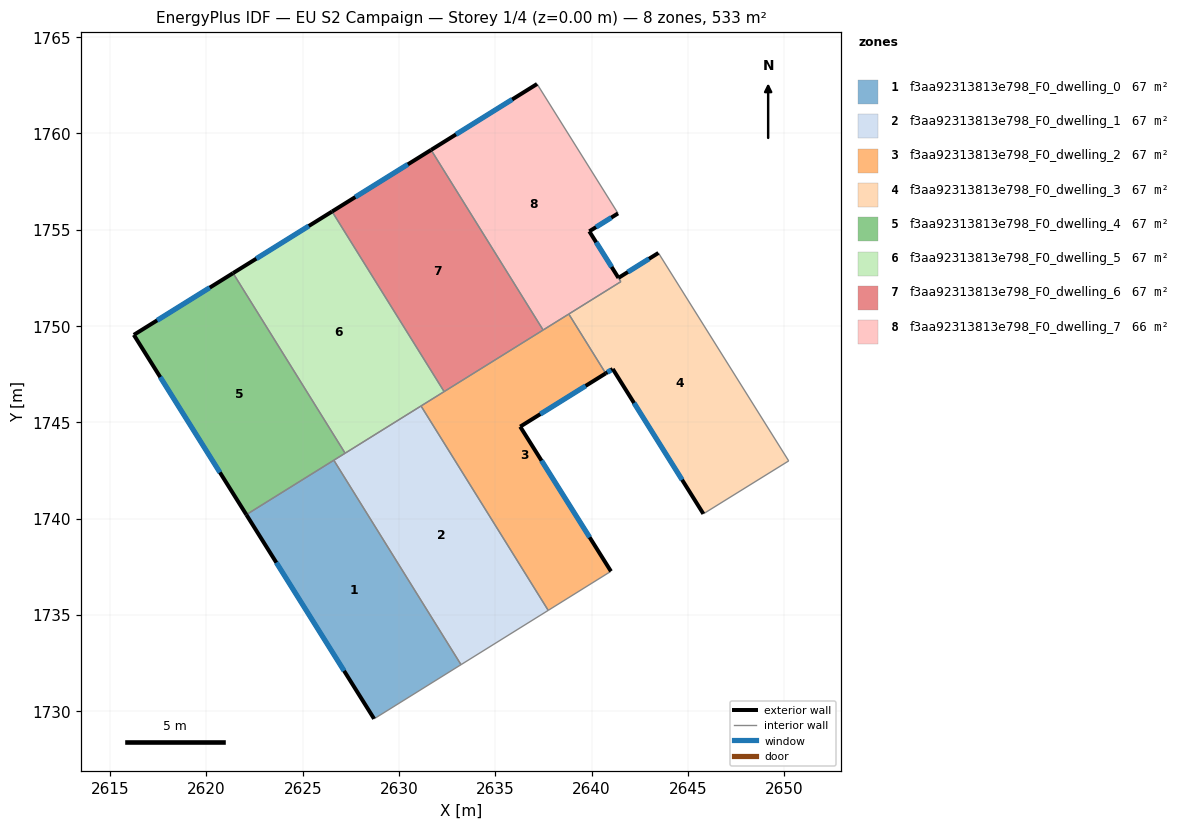
=== STOREY PLAN SPEC (per zone: floor XY polygon, exterior-wall plan segments, windows/doors) ===
zone 1: f3aa92313813e798_F0_dwelling_0  (66.7 m²)
  floor: (2626.61, 1743.03) (2633.22, 1732.41) (2628.71, 1729.60) (2622.07, 1740.20)
  exterior wall: (2622.07, 1740.20) – (2628.71, 1729.60)  [12.5 m]
    window: (2623.63, 1737.71) – (2627.15, 1732.09)  [10.6 m²]
  interior walls: 3
zone 2: f3aa92313813e798_F0_dwelling_1  (66.7 m²)
  floor: (2631.14, 1745.84) (2637.75, 1735.23) (2633.22, 1732.41) (2626.61, 1743.03)
  interior walls: 5
zone 3: f3aa92313813e798_F0_dwelling_2  (66.7 m²)
  floor: (2638.82, 1750.62) (2640.73, 1747.54) (2636.29, 1744.77) (2641.00, 1737.26) (2637.75, 1735.23) (2631.14, 1745.84)
  exterior wall: (2636.29, 1744.77) – (2640.73, 1747.54)  [5.2 m]
    window: (2637.33, 1745.42) – (2639.69, 1746.89)  [4.4 m²]
  exterior wall: (2641.00, 1737.26) – (2636.29, 1744.77)  [8.9 m]
    window: (2639.90, 1739.02) – (2637.40, 1743.01)  [7.5 m²]
  interior walls: 6
zone 4: f3aa92313813e798_F0_dwelling_3  (67.3 m²)
  floor: (2643.47, 1753.79) (2650.23, 1742.99) (2645.80, 1740.25) (2641.10, 1747.77) (2640.73, 1747.54) (2638.81, 1750.62) (2641.52, 1752.30) (2641.40, 1752.50)
  exterior wall: (2643.47, 1753.79) – (2641.40, 1752.50)  [2.4 m]
    window: (2642.98, 1753.49) – (2641.88, 1752.80)  [2.1 m²]
  exterior wall: (2641.10, 1747.77) – (2645.80, 1740.25)  [8.9 m]
    window: (2642.20, 1746.00) – (2644.70, 1742.01)  [7.5 m²]
  exterior wall: (2640.73, 1747.54) – (2641.10, 1747.77)  [0.4 m]
    window: (2640.82, 1747.59) – (2641.01, 1747.71)  [0.4 m²]
  interior walls: 5
zone 5: f3aa92313813e798_F0_dwelling_4  (66.7 m²)
  floor: (2621.38, 1752.74) (2627.20, 1743.39) (2622.07, 1740.20) (2616.23, 1749.54)
  exterior wall: (2616.23, 1749.54) – (2622.07, 1740.20)  [11.0 m]
    window: (2617.60, 1747.34) – (2620.70, 1742.39)  [9.3 m²]
  exterior wall: (2621.38, 1752.74) – (2616.23, 1749.54)  [6.1 m]
    window: (2620.17, 1751.99) – (2617.44, 1750.29)  [5.1 m²]
  interior walls: 3
zone 6: f3aa92313813e798_F0_dwelling_5  (66.7 m²)
  floor: (2626.52, 1755.94) (2632.34, 1746.59) (2627.20, 1743.39) (2621.38, 1752.74)
  exterior wall: (2626.52, 1755.94) – (2621.38, 1752.74)  [6.1 m]
    window: (2625.32, 1755.19) – (2622.59, 1753.49)  [5.1 m²]
  interior walls: 4
zone 7: f3aa92313813e798_F0_dwelling_6  (66.7 m²)
  floor: (2631.66, 1759.14) (2637.48, 1749.79) (2632.34, 1746.59) (2626.52, 1755.94)
  exterior wall: (2631.66, 1759.14) – (2626.52, 1755.94)  [6.1 m]
    window: (2630.46, 1758.39) – (2627.73, 1756.69)  [5.1 m²]
  interior walls: 3
zone 8: f3aa92313813e798_F0_dwelling_7  (66.1 m²)
  floor: (2637.17, 1762.56) (2641.37, 1755.84) (2639.88, 1754.91) (2641.52, 1752.30) (2637.48, 1749.79) (2631.66, 1759.14)
  exterior wall: (2637.17, 1762.56) – (2631.66, 1759.14)  [6.5 m]
    window: (2635.88, 1761.76) – (2632.96, 1759.94)  [5.5 m²]
  exterior wall: (2639.88, 1754.91) – (2641.37, 1755.84)  [1.8 m]
    window: (2640.23, 1755.13) – (2641.02, 1755.63)  [1.5 m²]
  exterior wall: (2641.40, 1752.50) – (2639.88, 1754.91)  [2.9 m]
    window: (2641.04, 1753.06) – (2640.24, 1754.35)  [2.4 m²]
  interior walls: 5

=== DERIVED (storey summary) ===
Building: EU S2 Campaign
Storey: 1 of 4  (floor level z = 0.00 m)
Storey gross floor area: 533.4 m²
Zones on this storey: 8
  - f3aa92313813e798_F0_dwelling_0: floor 66.7 m²; exterior wall 12.5 m (37.5 m²); 1 window(s) 10.6 m²; WWR 28.1%
  - f3aa92313813e798_F0_dwelling_1: floor 66.7 m²
  - f3aa92313813e798_F0_dwelling_2: floor 66.7 m²; exterior wall 14.1 m (42.3 m²); 2 window(s) 11.9 m²; WWR 28.1%
  - f3aa92313813e798_F0_dwelling_3: floor 67.3 m²; exterior wall 11.7 m (35.2 m²); 3 window(s) 9.9 m²; WWR 28.1%
  - f3aa92313813e798_F0_dwelling_4: floor 66.7 m²; exterior wall 17.1 m (51.2 m²); 2 window(s) 14.4 m²; WWR 28.1%
  - f3aa92313813e798_F0_dwelling_5: floor 66.7 m²; exterior wall 6.1 m (18.2 m²); 1 window(s) 5.1 m²; WWR 28.1%
  - f3aa92313813e798_F0_dwelling_6: floor 66.7 m²; exterior wall 6.1 m (18.2 m²); 1 window(s) 5.1 m²; WWR 28.1%
  - f3aa92313813e798_F0_dwelling_7: floor 66.1 m²; exterior wall 11.1 m (33.3 m²); 3 window(s) 9.4 m²; WWR 28.1%
Zone adjacency (shared interzone walls):
  - f3aa92313813e798_F0_dwelling_0 ↔ f3aa92313813e798_F0_dwelling_1
  - f3aa92313813e798_F0_dwelling_0 ↔ f3aa92313813e798_F0_dwelling_4
  - f3aa92313813e798_F0_dwelling_1 ↔ f3aa92313813e798_F0_dwelling_2
  - f3aa92313813e798_F0_dwelling_1 ↔ f3aa92313813e798_F0_dwelling_4
  - f3aa92313813e798_F0_dwelling_1 ↔ f3aa92313813e798_F0_dwelling_5
  - f3aa92313813e798_F0_dwelling_2 ↔ f3aa92313813e798_F0_dwelling_3
  - f3aa92313813e798_F0_dwelling_2 ↔ f3aa92313813e798_F0_dwelling_5
  - f3aa92313813e798_F0_dwelling_2 ↔ f3aa92313813e798_F0_dwelling_6
  - f3aa92313813e798_F0_dwelling_2 ↔ f3aa92313813e798_F0_dwelling_7
  - f3aa92313813e798_F0_dwelling_3 ↔ f3aa92313813e798_F0_dwelling_7
  - f3aa92313813e798_F0_dwelling_4 ↔ f3aa92313813e798_F0_dwelling_5
  - f3aa92313813e798_F0_dwelling_5 ↔ f3aa92313813e798_F0_dwelling_6
  - f3aa92313813e798_F0_dwelling_6 ↔ f3aa92313813e798_F0_dwelling_7